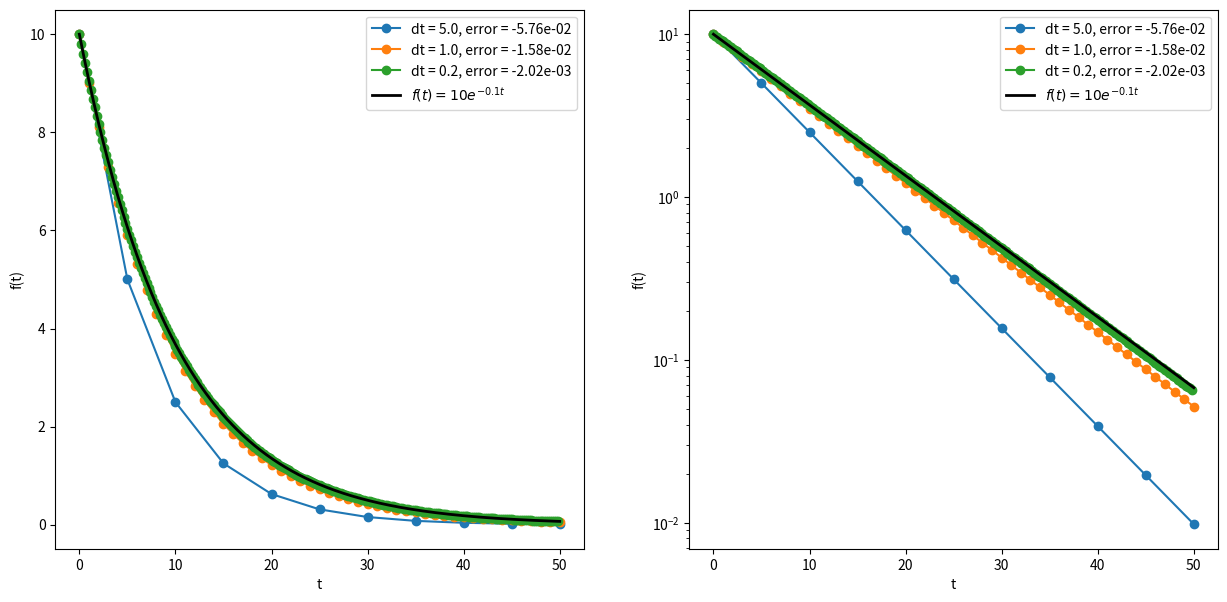
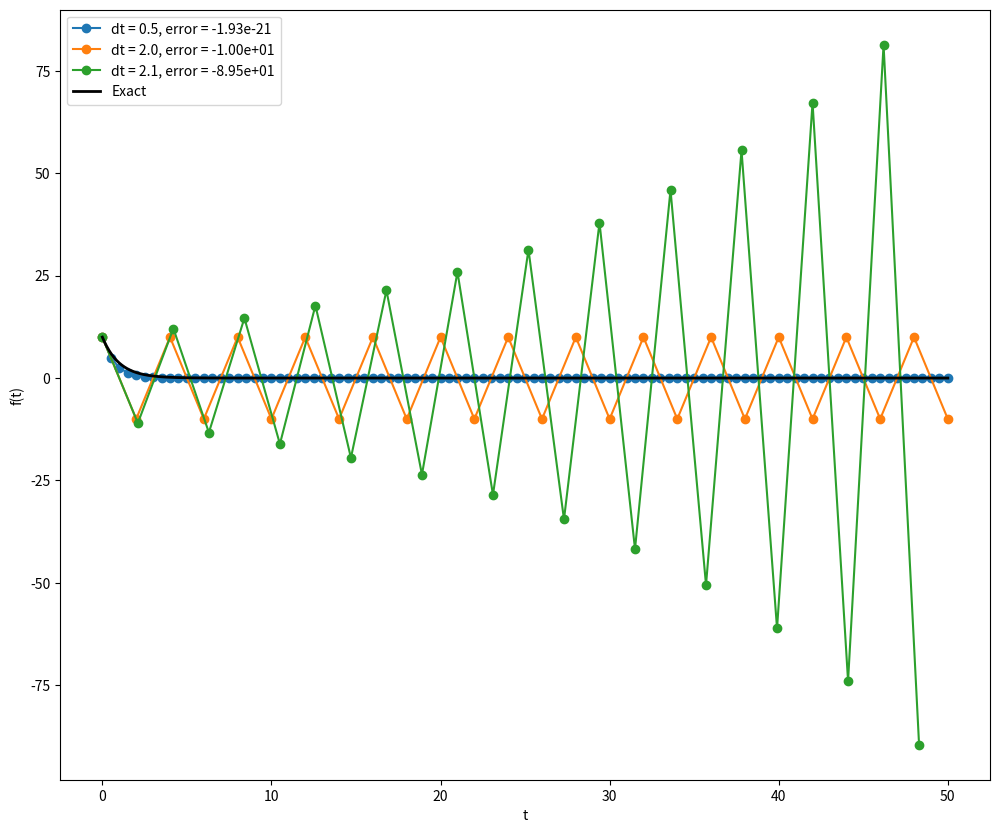

Here is the Python script that generated these plots, in order:
import numpy as np
from matplotlib import pyplot as plt

#f' = -0.1*f
def euler_step(f,dt):
    return f - 0.1*f*dt

##play with the step size number, observe how f changes
dt = 1
tf = 50.

f0 = 10.
t = 0.

#put first value in array
f = [f0]
tv = [t]

while t + dt <= tf:
    f.append(euler_step(f[-1],dt))
    t += dt
    tv.append(t)

f

#plot the exact solution and the computed one

tt = np.linspace(0,50,1000)

fig,(ax1,ax2) = plt.subplots(1,2,figsize=(15,7))

for ax in [ax1,ax2]:
    for dt in [5,1,0.2]:
        f0 = 10.
        t = 0.

        #put first value in array
        f = [f0]
        tv = [t]

        while t + dt <= tf:
            f.append(euler_step(f[-1],dt))
            t += dt
            tv.append(t)

        error = f[-1] - 10*np.exp(-0.1*50)
        ax.plot(tv,f,label=f'dt = {dt:.1f}, error = {error:.2e}',marker='o')

    ax.plot(tt,10*np.exp(-0.1*tt),'k-',lw=2,label=r'$f(t) = 10e^{-0.1t}$')
    ax.set_ylabel('f(t)')
    ax.set_xlabel('t')
    ax.legend()
ax2.set_yscale('log')
#fig.savefig('euler.png',bbox_inches='tight',transparent=True)

#f' = -f
def euler_step_2(f,dt):
    return f -f*dt

tt = np.linspace(0,50,1000)

fig,ax = plt.subplots(figsize=(12,10))


for dt in [0.5,2,2.1]:
    f0 = 10.
    t = 0.

    #put first value in array
    f = [f0]
    tv = [t]

    while t + dt <= tf:
        f.append(euler_step_2(f[-1],dt))
        t += dt
        tv.append(t)
    
    
    error = f[-1] - 10*np.exp(-50)
    ax.plot(tv,f,label=f'dt = {dt:.1f}, error = {error:.2e}',marker='o')

ax.plot(tt,10*np.exp(-tt),'k-',lw=2,label='Exact')
ax.set_ylabel('f(t)')
ax.set_xlabel('t')
ax.legend()

